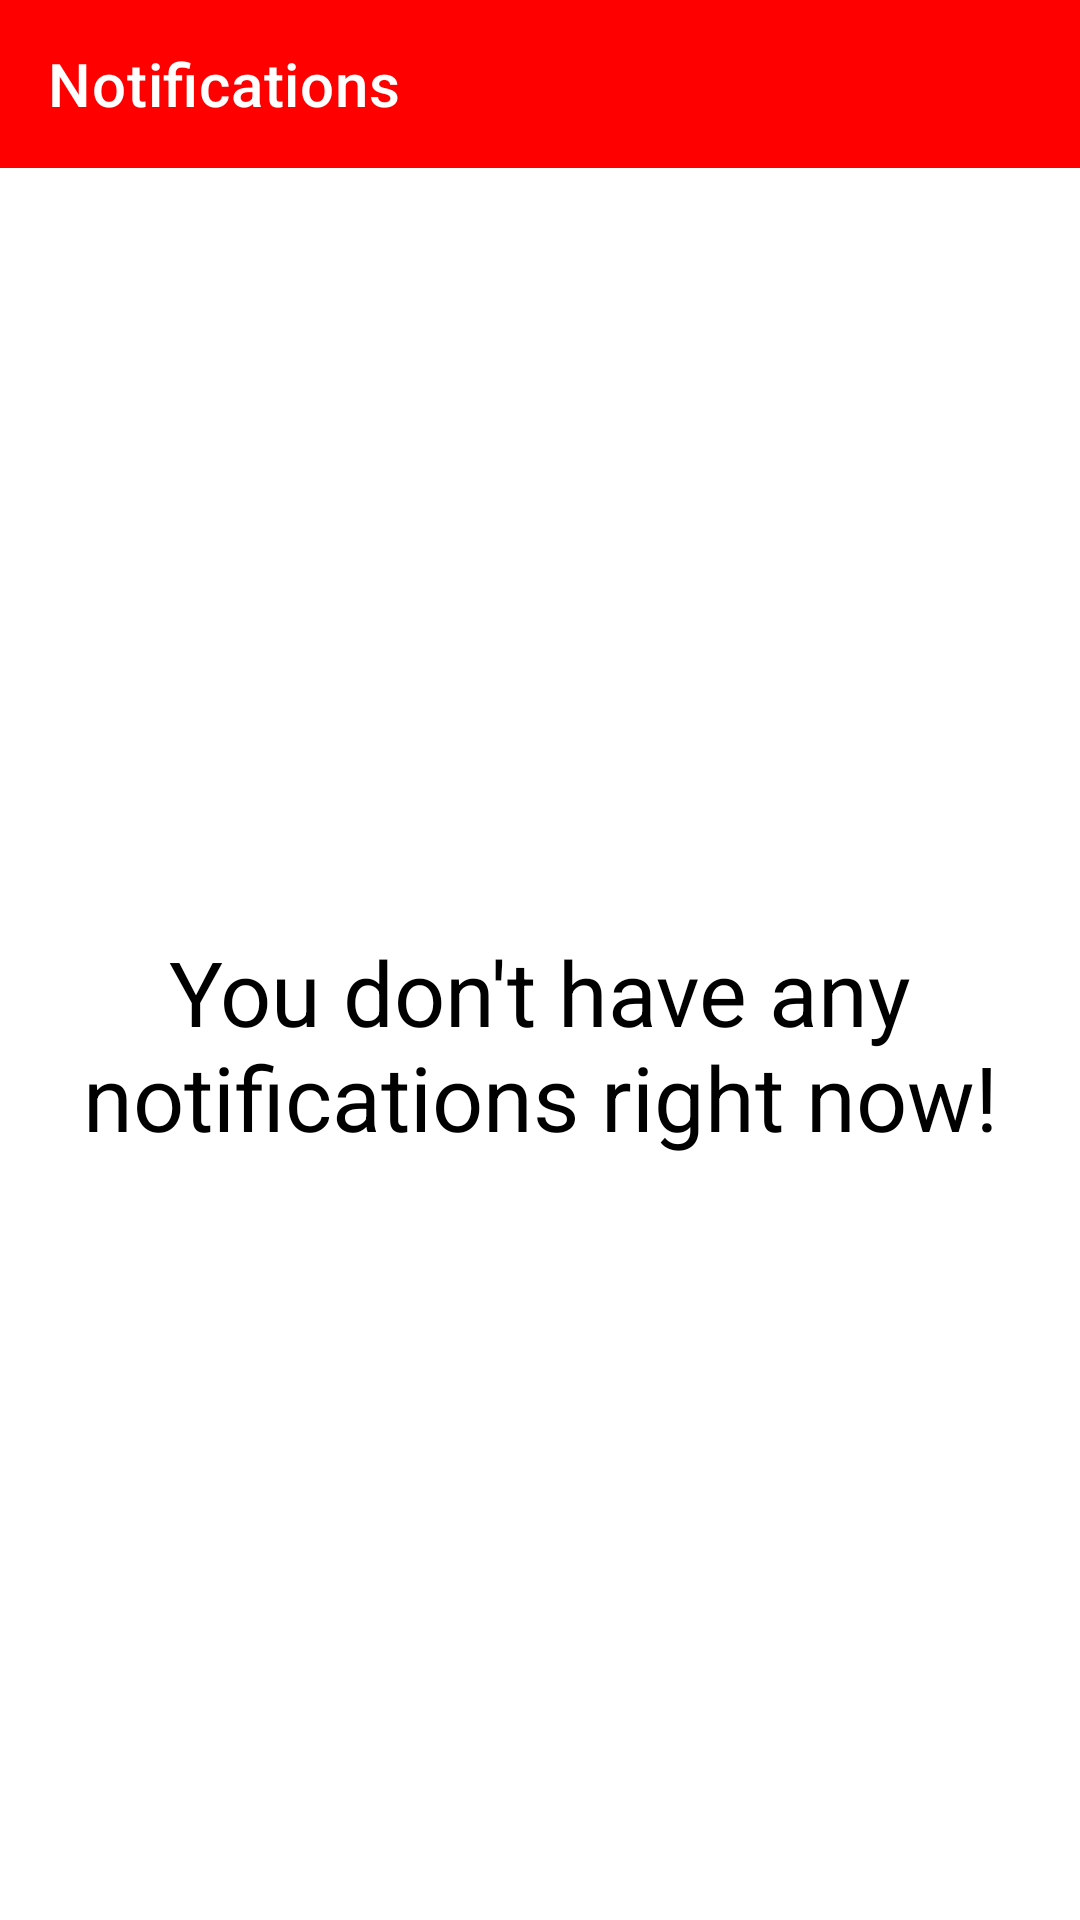

Produce the Android XML layout that renders to this screen, including the resource entries it uses.
<!-- AndroidManifest.xml: application theme Theme.BaiTapAndroid -->
<!-- res/layout/activity_notification.xml -->
<?xml version="1.0" encoding="utf-8"?>
<LinearLayout xmlns:android="http://schemas.android.com/apk/res/android"
    xmlns:app="http://schemas.android.com/apk/res-auto"
    xmlns:tools="http://schemas.android.com/tools"
    android:layout_width="match_parent"
    android:layout_height="match_parent"
    android:orientation="vertical"
    tools:context="activity.NotificationActivity">
    <androidx.appcompat.widget.Toolbar
        android:id="@+id/toolbarNoti"
        android:layout_width="match_parent"
        android:layout_height="?attr/actionBarSize"
        android:background="@color/red"
        app:title="Notifications"
        app:titleTextColor="@color/white">
    </androidx.appcompat.widget.Toolbar>
    <LinearLayout
        android:layout_width="match_parent"
        android:layout_height="match_parent">
            <TextView
                android:focusable="false"
                android:id="@+id/tvNoti"
                android:layout_width="wrap_content"
                android:layout_height="wrap_content"
                android:layout_gravity="center"
                android:gravity="center|top"
                android:text="You don't have any notifications right now!"
                android:textColor="@color/black"
                android:textSize="30sp"/>
    </LinearLayout>
</LinearLayout>
<!-- resources referenced by this layout -->
<resources>
  <color name="black">#FF000000</color>
  <color name="red">#FF0000</color>
  <color name="white">#FFFFFFFF</color>
  <style name="Theme.BaiTapAndroid" parent="Theme.MaterialComponents.DayNight.NoActionBar">
          
          <item name="colorPrimary">@color/red</item>
          <item name="colorPrimaryVariant">@color/darkred</item>
          <item name="colorOnPrimary">@color/white</item>
          
          <item name="colorSecondary">@color/teal_200</item>
          <item name="colorSecondaryVariant">@color/teal_700</item>
          <item name="colorOnSecondary">@color/black</item>
          
          <item name="android:statusBarColor" tools:targetApi="l">?attr/colorPrimaryVariant</item>
  
  
          <item name="actionBarPopupTheme">?attr/colorOnPrimary</item>
          
      </style>
  <color name="darkred">#AA0000</color>
  <color name="teal_200">#FFC107</color>
  <color name="teal_700">#FFC107</color>
</resources>
